4-way image classification set "dataset" from GitHub (sheikhwasif183/Classification-and-Sorting-of-Recyclables-from-Trash-); label vocabulary: general waste, glass metal, paper cardboard, plastic items.

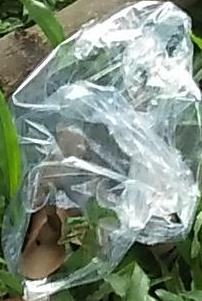
Label: plastic items

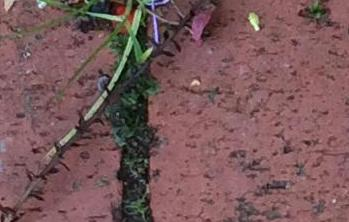
Label: plastic items

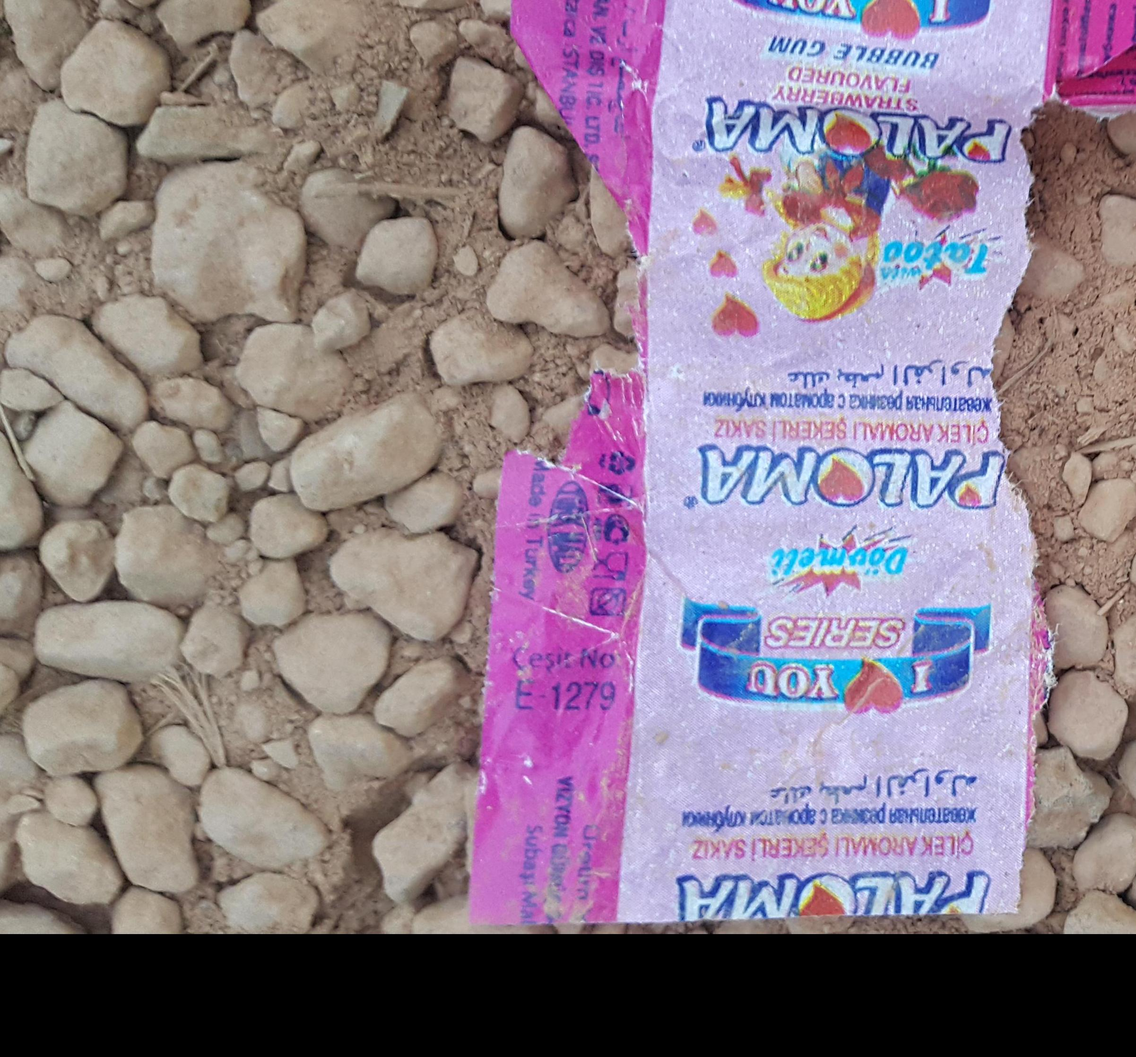
Label: paper cardboard

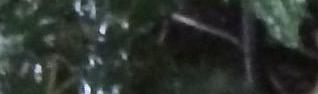
Label: general waste

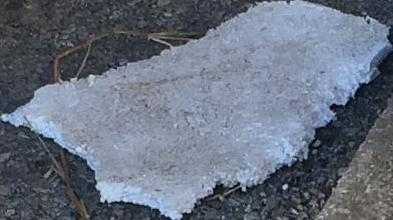
Label: general waste

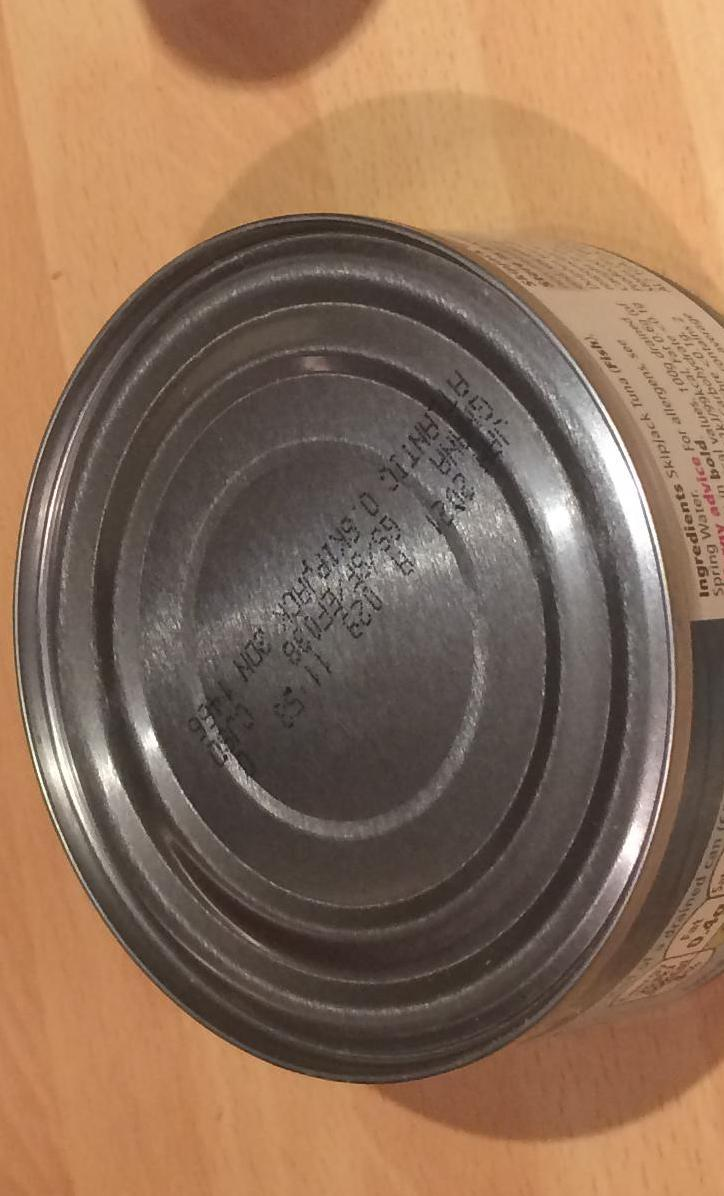
Label: glass metal
